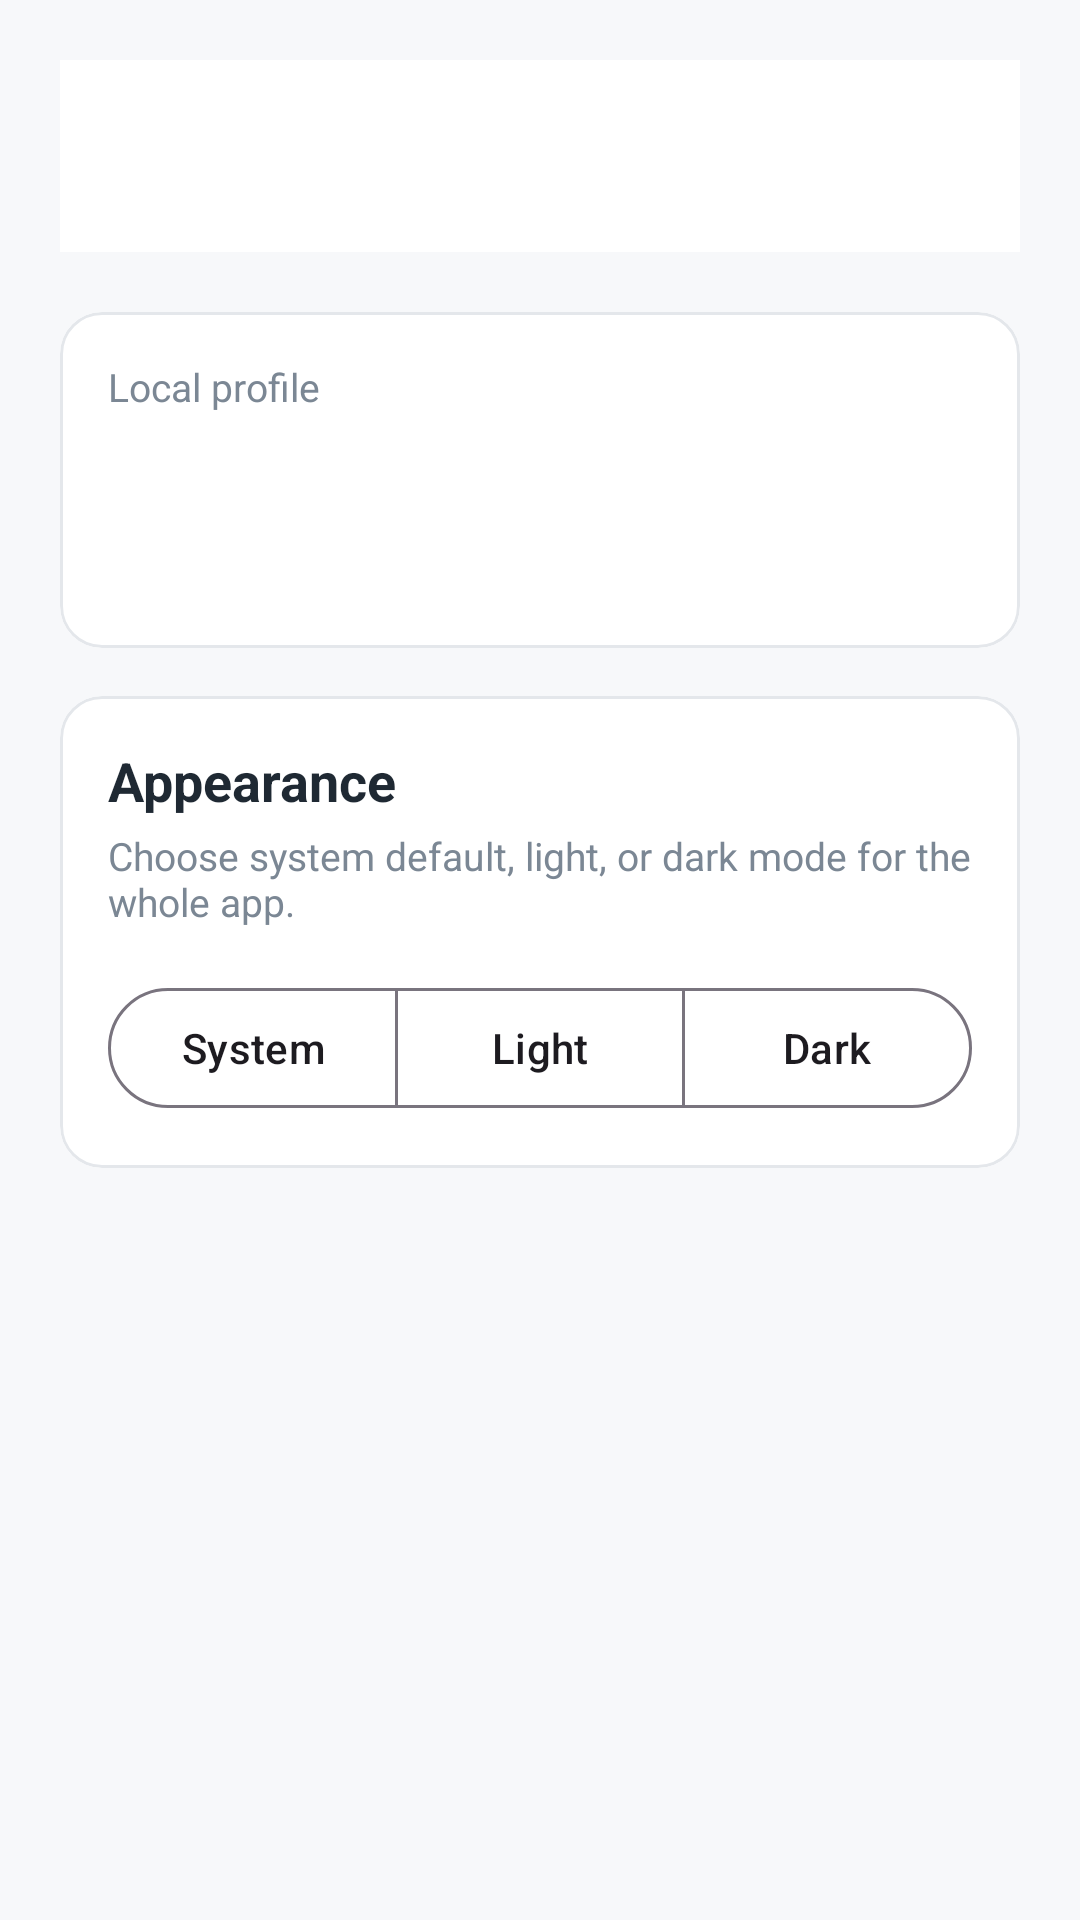

Layout XML and referenced resources for this Android screen:
<!-- AndroidManifest.xml: application theme Theme.MemoNest -->
<!-- res/layout/activity_profile.xml -->
<?xml version="1.0" encoding="utf-8"?>
<ScrollView xmlns:android="http://schemas.android.com/apk/res/android"
    xmlns:app="http://schemas.android.com/apk/res-auto"
    android:layout_width="match_parent"
    android:layout_height="match_parent"
    android:background="@color/mn_background">

    <LinearLayout
        android:layout_width="match_parent"
        android:layout_height="wrap_content"
        android:orientation="vertical"
        android:padding="20dp">

        <com.google.android.material.appbar.MaterialToolbar
            android:id="@+id/toolbar"
            android:layout_width="match_parent"
            android:layout_height="wrap_content"
            android:background="@color/mn_surface"
            android:title="@string/profile"
            android:titleTextColor="@color/mn_on_surface" />

        <com.google.android.material.card.MaterialCardView
            android:layout_width="match_parent"
            android:layout_height="wrap_content"
            android:layout_marginTop="20dp"
            app:cardBackgroundColor="@color/mn_surface"
            app:cardCornerRadius="14dp"
            app:strokeColor="@color/mn_outline"
            app:strokeWidth="1dp">

            <LinearLayout
                android:layout_width="match_parent"
                android:layout_height="wrap_content"
                android:orientation="vertical"
                android:padding="16dp">

                <TextView
                    android:layout_width="match_parent"
                    android:layout_height="wrap_content"
                    android:text="@string/local_profile_title"
                    android:textColor="@color/mn_muted"
                    android:textSize="13sp" />

                <TextView
                    android:id="@+id/tvProfileName"
                    android:layout_width="match_parent"
                    android:layout_height="wrap_content"
                    android:layout_marginTop="6dp"
                    android:textColor="@color/mn_on_surface"
                    android:textSize="22sp"
                    android:textStyle="bold" />

                <TextView
                    android:id="@+id/tvProfileOwnerId"
                    android:layout_width="match_parent"
                    android:layout_height="wrap_content"
                    android:layout_marginTop="8dp"
                    android:textColor="@color/mn_muted"
                    android:textSize="14sp" />
            </LinearLayout>
        </com.google.android.material.card.MaterialCardView>

        <com.google.android.material.card.MaterialCardView
            android:layout_width="match_parent"
            android:layout_height="wrap_content"
            android:layout_marginTop="16dp"
            app:cardBackgroundColor="@color/mn_surface"
            app:cardCornerRadius="14dp"
            app:strokeColor="@color/mn_outline"
            app:strokeWidth="1dp">

            <LinearLayout
                android:layout_width="match_parent"
                android:layout_height="wrap_content"
                android:orientation="vertical"
                android:padding="16dp">

                <TextView
                    android:layout_width="wrap_content"
                    android:layout_height="wrap_content"
                    android:text="@string/theme_mode"
                    android:textColor="@color/mn_on_surface"
                    android:textSize="18sp"
                    android:textStyle="bold" />

                <TextView
                    android:layout_width="match_parent"
                    android:layout_height="wrap_content"
                    android:layout_marginTop="4dp"
                    android:text="@string/theme_mode_summary"
                    android:textColor="@color/mn_muted"
                    android:textSize="13sp" />

                <com.google.android.material.button.MaterialButtonToggleGroup
                    android:id="@+id/themeModeGroup"
                    android:layout_width="match_parent"
                    android:layout_height="wrap_content"
                    android:layout_marginTop="16dp"
                    app:selectionRequired="true"
                    app:singleSelection="true">

                    <com.google.android.material.button.MaterialButton
                        android:id="@+id/btnThemeSystem"
                        style="?attr/materialButtonOutlinedStyle"
                        android:layout_width="0dp"
                        android:layout_height="wrap_content"
                        android:layout_weight="1"
                        android:minHeight="48dp"
                        android:text="@string/theme_system"
                        android:textAllCaps="false" />

                    <com.google.android.material.button.MaterialButton
                        android:id="@+id/btnThemeLight"
                        style="?attr/materialButtonOutlinedStyle"
                        android:layout_width="0dp"
                        android:layout_height="wrap_content"
                        android:layout_weight="1"
                        android:minHeight="48dp"
                        android:text="@string/theme_light"
                        android:textAllCaps="false" />

                    <com.google.android.material.button.MaterialButton
                        android:id="@+id/btnThemeDark"
                        style="?attr/materialButtonOutlinedStyle"
                        android:layout_width="0dp"
                        android:layout_height="wrap_content"
                        android:layout_weight="1"
                        android:minHeight="48dp"
                        android:text="@string/theme_dark"
                        android:textAllCaps="false" />
                </com.google.android.material.button.MaterialButtonToggleGroup>
            </LinearLayout>
        </com.google.android.material.card.MaterialCardView>

    </LinearLayout>

</ScrollView>
<!-- resources referenced by this layout -->
<resources>
  <color name="mn_background">#F7F8FA</color>
  <color name="mn_muted">#7B8794</color>
  <color name="mn_on_surface">#1F2933</color>
  <color name="mn_outline">#E4E7EB</color>
  <color name="mn_surface">#FFFFFF</color>
  <string name="local_profile_title">Local profile</string>
  <string name="profile">Profile</string>
  <string name="theme_dark">Dark</string>
  <string name="theme_light">Light</string>
  <string name="theme_mode">Appearance</string>
  <string name="theme_mode_summary">Choose system default, light, or dark mode for the whole app.</string>
  <string name="theme_system">System</string>
  <style name="Theme.MemoNest" parent="Theme.Material3.DayNight.NoActionBar">
          <item name="colorPrimary">@color/mn_primary</item>
          <item name="colorOnPrimary">@color/mn_on_primary</item>
          <item name="colorSecondary">@color/mn_secondary</item>
          <item name="android:statusBarColor">@color/mn_surface</item>
          <item name="android:windowLightStatusBar" tools:targetApi="m">true</item>
      </style>
  <color name="mn_primary">#334E68</color>
  <color name="mn_on_primary">#FFFFFF</color>
  <color name="mn_secondary">#486581</color>
</resources>
